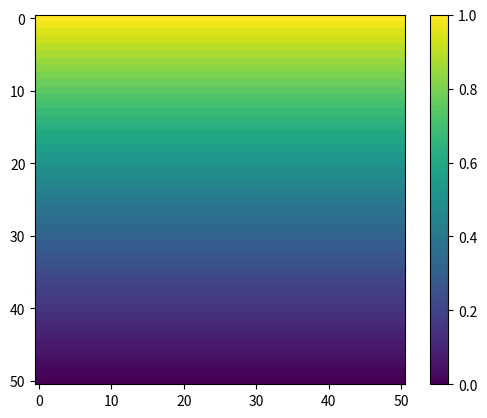

The script that saved this image:
# Scientific Computing
# Set1, ex. D
# implement a 2-dimensional diffusion equation

# http://www.timteatro.net/2010/10/29/performance-python-solving-the-2d-diffusion-equation-with-numpy/
# plot colormaps: http://stackoverflow.com/questions/7229971/2d-grid-data-visualization-in-python
# color map documentation: http://matplotlib.org/examples/api/colorbar_only.html

import random
import scipy as sp
import numpy as np
import matplotlib.pyplot as plt
import matplotlib as mpl
from math import sqrt, sin, pi

nx = 50 # no of interval in x-direction
ny = 50 # # no of interval in y-direction
deltaX = 1/nx # length of an interval
deltaY = deltaX
nt = 1000 # number of time steps
tmax = 10.0 #max. simulation time
deltaT = 0.0001 # length of time interval
d = 1.0 # diffusion coefficient
deltaX2 = deltaX**2
deltaY2 = deltaY**2
deltaTMax = 4 * deltaT * d / deltaX2

u = np.zeros((nx+1, ny+1)) # 2D array for x-andy-values at current time
ui = np.zeros((nx+1, ny+1)) # 2D array for x-andy-values at previous time


# calculate u from ui, calculate Laplacians
for k in range(0, nt):
	for j in range(0, ny+1):
		ui[0, j] = 1
		for i in range(1, nx):
			u[i,j] = ui[i,j] + (deltaT *d/deltaX2) * (ui[i+1,j] + ui[i-1,j] + ui[i,(j+1)%(ny+1)] + ui[i,j-1] - 4*ui[i,j]) #for j+1 take j=0 value to take periodic boundary into account
	ui = u
	print(ui)


#for n in range(1, nt):
#	u[1:-1,1:-1] = ui[1:-1, 1:-1] + deltaT * d *  ((ui[2:,1:-1] - 2 * ui[1:-1, 1:-1] + ui[:-2,1:-1])/(deltaX2) + (ui[1:-1,:-2] - 2 * ui[1:-1,1:-1] + ui[1:-1,2:])/(deltaY2))
#	ui = sp.copy(u)
	#print(u)


img = plt.imshow(ui, origin='upper') #RIGHT
plt.colorbar(img) #Right
plt.show() #Right

